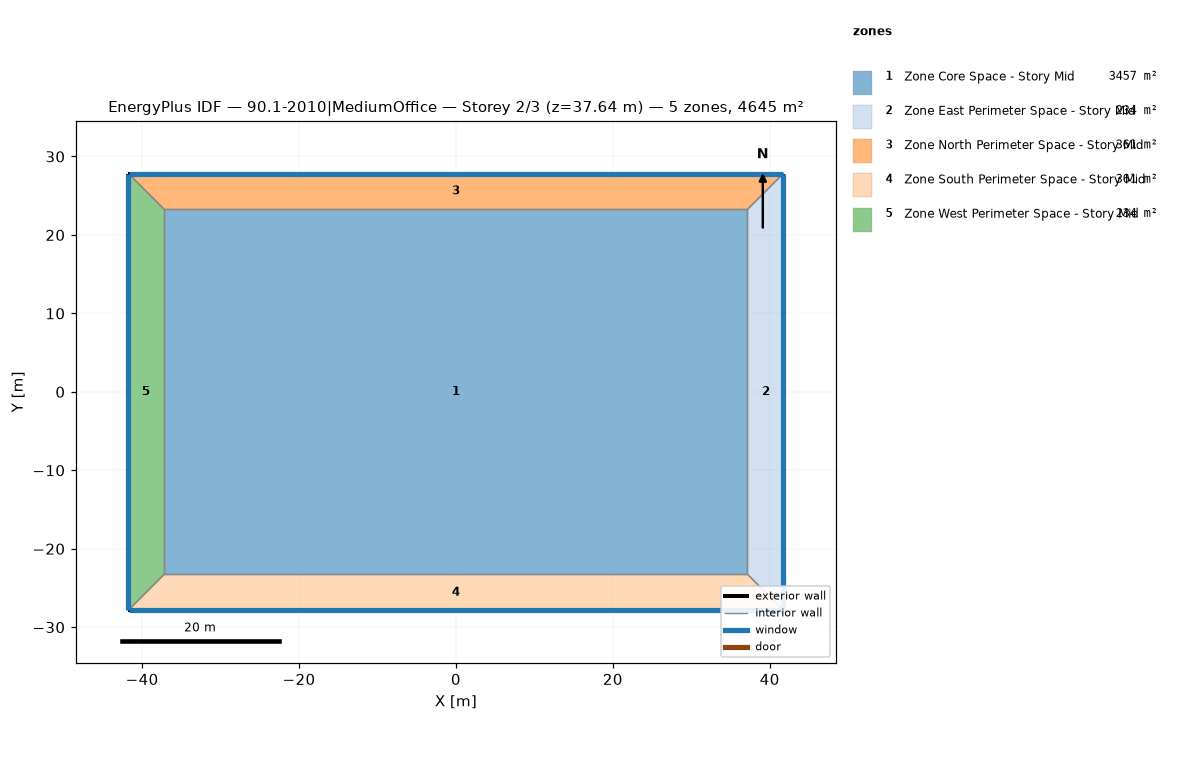
=== STOREY PLAN SPEC (per zone: floor XY polygon, exterior-wall plan segments, windows/doors) ===
zone 1: Zone Core Space - Story Mid  (3456.6 m²)
  floor: (-37.16, -23.25) (-37.16, 23.25) (37.16, 23.25) (37.16, -23.25)
  interior walls: 4
zone 2: Zone East Perimeter Space - Story Mid  (233.5 m²)
  floor: (41.74, 27.82) (41.74, -27.82) (37.16, -23.25) (37.16, 23.25)
  exterior wall: (41.74, -27.82) – (41.74, 27.82)  [55.6 m]
    window: (41.74, -27.80) – (41.74, 27.80)  [154.4 m²]
  interior walls: 3
zone 3: Zone North Perimeter Space - Story Mid  (360.7 m²)
  floor: (-41.74, 27.82) (41.74, 27.82) (37.16, 23.25) (-37.16, 23.25)
  exterior wall: (41.74, 27.82) – (-41.74, 27.82)  [83.5 m]
    window: (41.71, 27.82) – (-41.71, 27.82)  [231.5 m²]
  interior walls: 3
zone 4: Zone South Perimeter Space - Story Mid  (360.7 m²)
  floor: (41.74, -27.82) (-41.74, -27.82) (-37.16, -23.25) (37.16, -23.25)
  exterior wall: (-41.74, -27.82) – (41.74, -27.82)  [83.5 m]
    window: (-41.71, -27.82) – (41.71, -27.82)  [231.5 m²]
  interior walls: 3
zone 5: Zone West Perimeter Space - Story Mid  (233.5 m²)
  floor: (-41.74, -27.82) (-41.74, 27.82) (-37.16, 23.25) (-37.16, -23.25)
  exterior wall: (-41.74, 27.82) – (-41.74, -27.82)  [55.6 m]
    window: (-41.74, 27.80) – (-41.74, -27.80)  [154.4 m²]
  interior walls: 3

=== DERIVED (storey summary) ===
Building: 90.1-2010|MediumOffice
Storey: 2 of 3  (floor level z = 37.64 m)
Storey gross floor area: 4645.2 m²
Zones on this storey: 5
  - Zone Core Space - Story Mid: floor 3456.6 m²
  - Zone East Perimeter Space - Story Mid: floor 233.5 m²; exterior wall 55.6 m (220.5 m²); 1 window(s) 154.4 m²; WWR 70.0%
  - Zone North Perimeter Space - Story Mid: floor 360.7 m²; exterior wall 83.5 m (330.8 m²); 1 window(s) 231.5 m²; WWR 70.0%
  - Zone South Perimeter Space - Story Mid: floor 360.7 m²; exterior wall 83.5 m (330.8 m²); 1 window(s) 231.5 m²; WWR 70.0%
  - Zone West Perimeter Space - Story Mid: floor 233.5 m²; exterior wall 55.6 m (220.5 m²); 1 window(s) 154.4 m²; WWR 70.0%
Zone adjacency (shared interzone walls):
  - Zone Core Space - Story Mid ↔ Zone East Perimeter Space - Story Mid
  - Zone Core Space - Story Mid ↔ Zone North Perimeter Space - Story Mid
  - Zone Core Space - Story Mid ↔ Zone South Perimeter Space - Story Mid
  - Zone Core Space - Story Mid ↔ Zone West Perimeter Space - Story Mid
  - Zone East Perimeter Space - Story Mid ↔ Zone North Perimeter Space - Story Mid
  - Zone East Perimeter Space - Story Mid ↔ Zone South Perimeter Space - Story Mid
  - Zone North Perimeter Space - Story Mid ↔ Zone West Perimeter Space - Story Mid
  - Zone South Perimeter Space - Story Mid ↔ Zone West Perimeter Space - Story Mid